Labelled photos from "aug_Dataset", an image-classification folder in etcho00700/ML_fin_project. The possible labels are: COVID, normal.

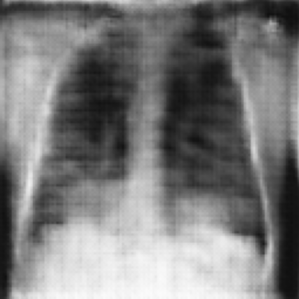
Label: normal

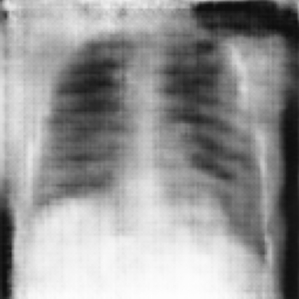
Label: normal

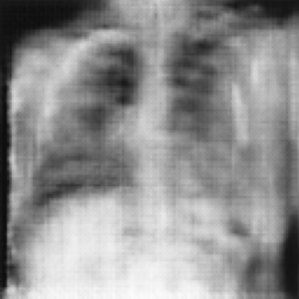
Label: normal

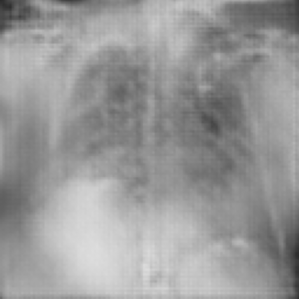
Label: COVID

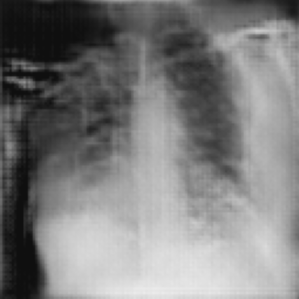
Label: COVID

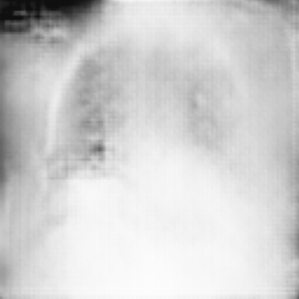
Label: COVID
